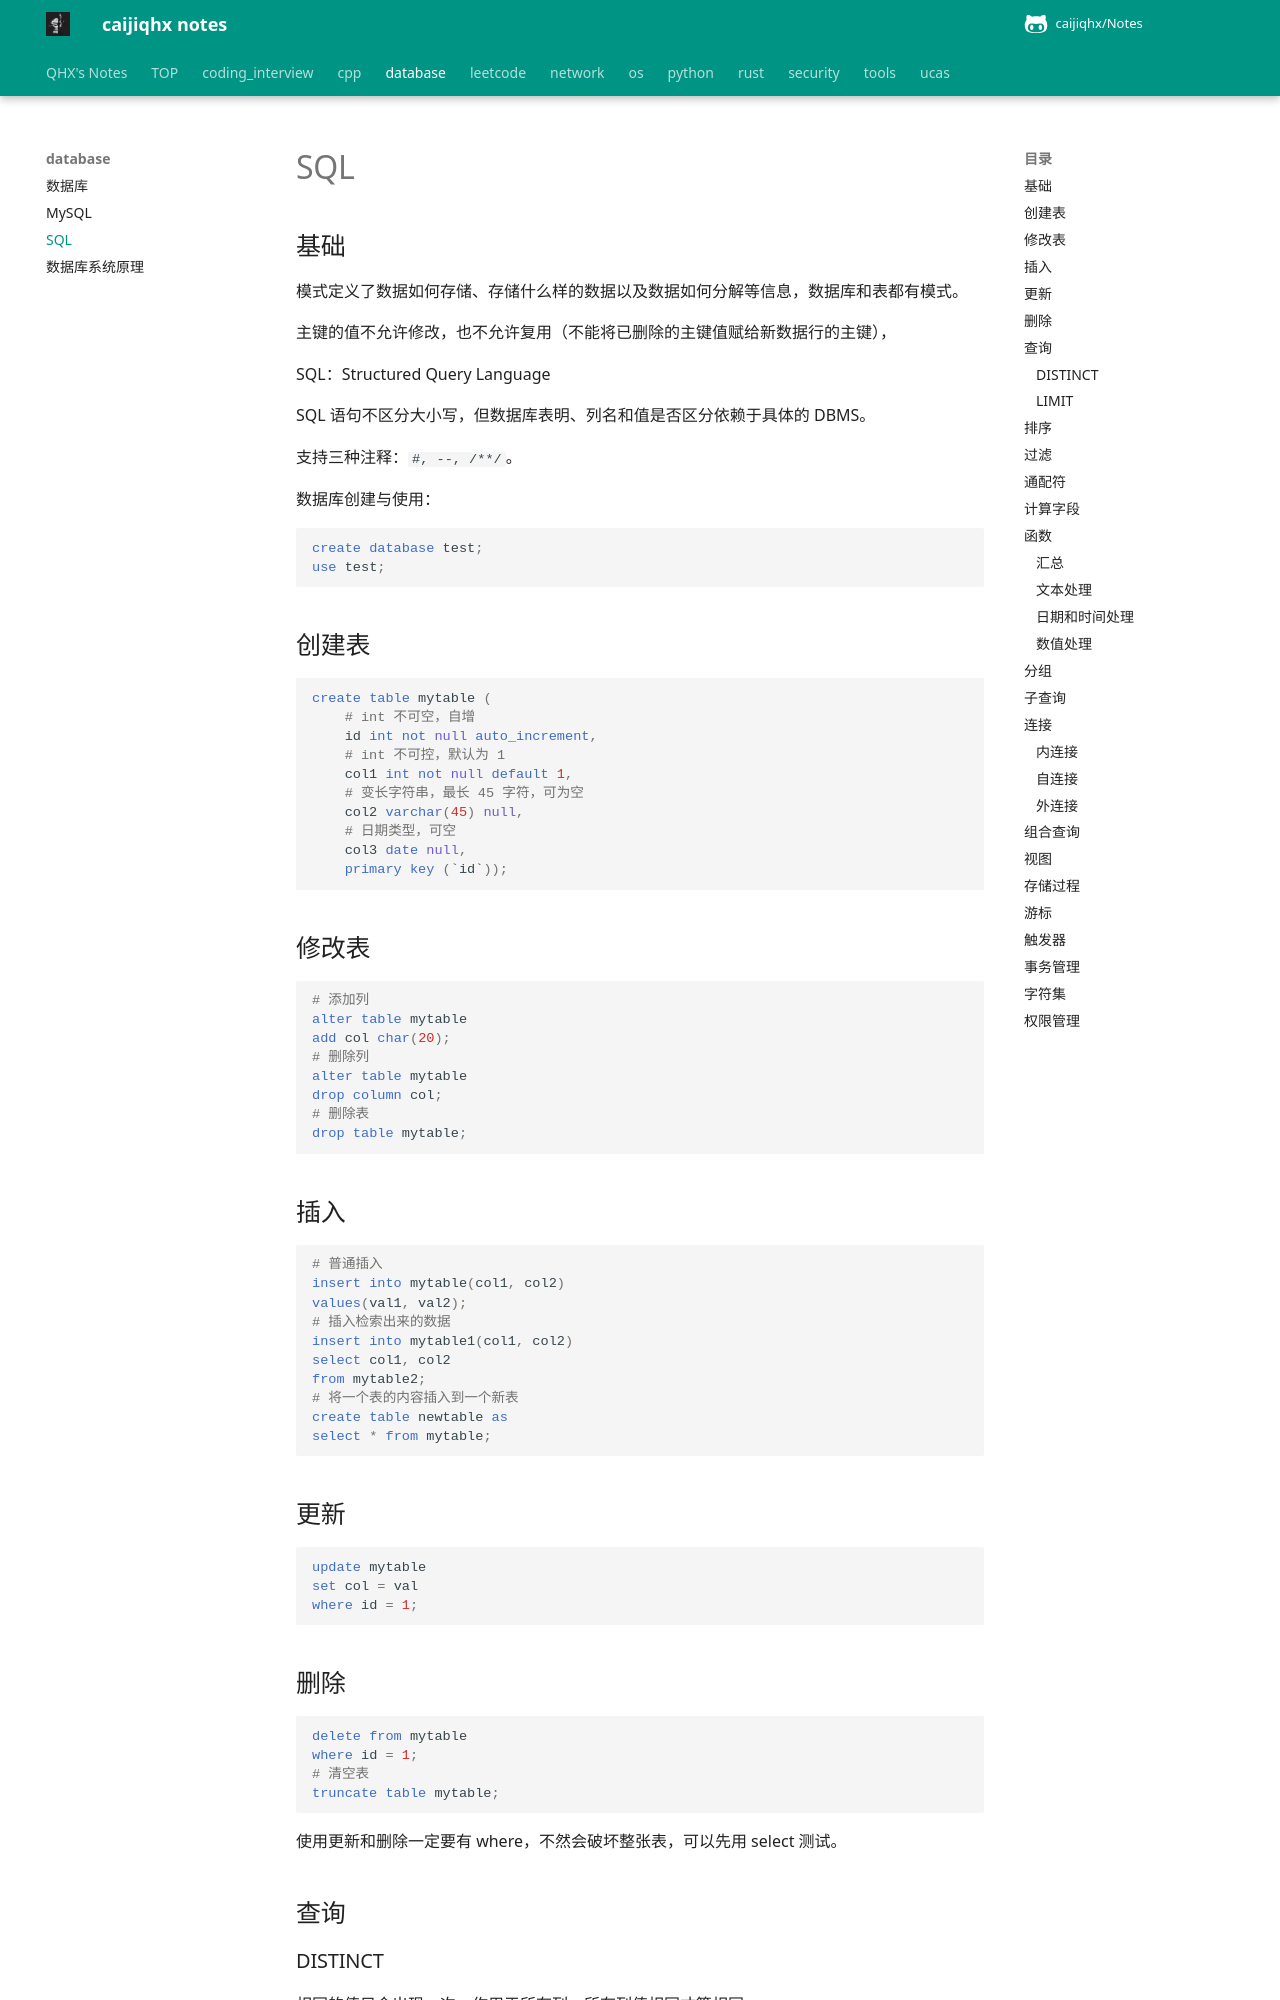

repository: caijiqhx/Notes · page: database/sql/index.html · generator: mkdocs

# SQL

## 基础

模式定义了数据如何存储、存储什么样的数据以及数据如何分解等信息，数据库和表都有模式。

主键的值不允许修改，也不允许复用（不能将已删除的主键值赋给新数据行的主键），

SQL：Structured Query Language

SQL 语句不区分大小写，但数据库表明、列名和值是否区分依赖于具体的 DBMS。

支持三种注释：`#, --, /**/`。

数据库创建与使用：

```mysql
create database test;
use test;
```

## 创建表

```mysql
create table mytable (
   	# int 不可空，自增
	id int not null auto_increment,
    # int 不可控，默认为 1
    col1 int not null default 1,
    # 变长字符串，最长 45 字符，可为空
    col2 varchar(45) null,
    # 日期类型，可空
    col3 date null,
    primary key (`id`));
```

## 修改表

```mysql
# 添加列
alter table mytable
add col char(20);
# 删除列
alter table mytable
drop column col;
# 删除表
drop table mytable;
```

## 插入

```mysql
# 普通插入
insert into mytable(col1, col2)
values(val1, val2);
# 插入检索出来的数据
insert into mytable1(col1, col2)
select col1, col2
from mytable2;
# 将一个表的内容插入到一个新表
create table newtable as
select * from mytable;
```

## 更新

```mysql
update mytable
set col = val
where id = 1;
```

## 删除

```mysql
delete from mytable
where id = 1;
# 清空表
truncate table mytable;
```

使用更新和删除一定要有 where，不然会破坏整张表，可以先用 select 测试。

## 查询

### DISTINCT

相同的值只会出现一次，作用于所有列，所有列值相同才算相同。

```mysql
select distinct col1, col2
from mytable;
```

### LIMIT

限制返回的行数，可以有两个参数：起始行、总行数。

```mysql
# 返回前 5 行
select *
from mytable
limit 0, 5; -- 0 可省略
# 返回 3 ~ 5 行
select *
from mytable
limit 2, 3;
```
